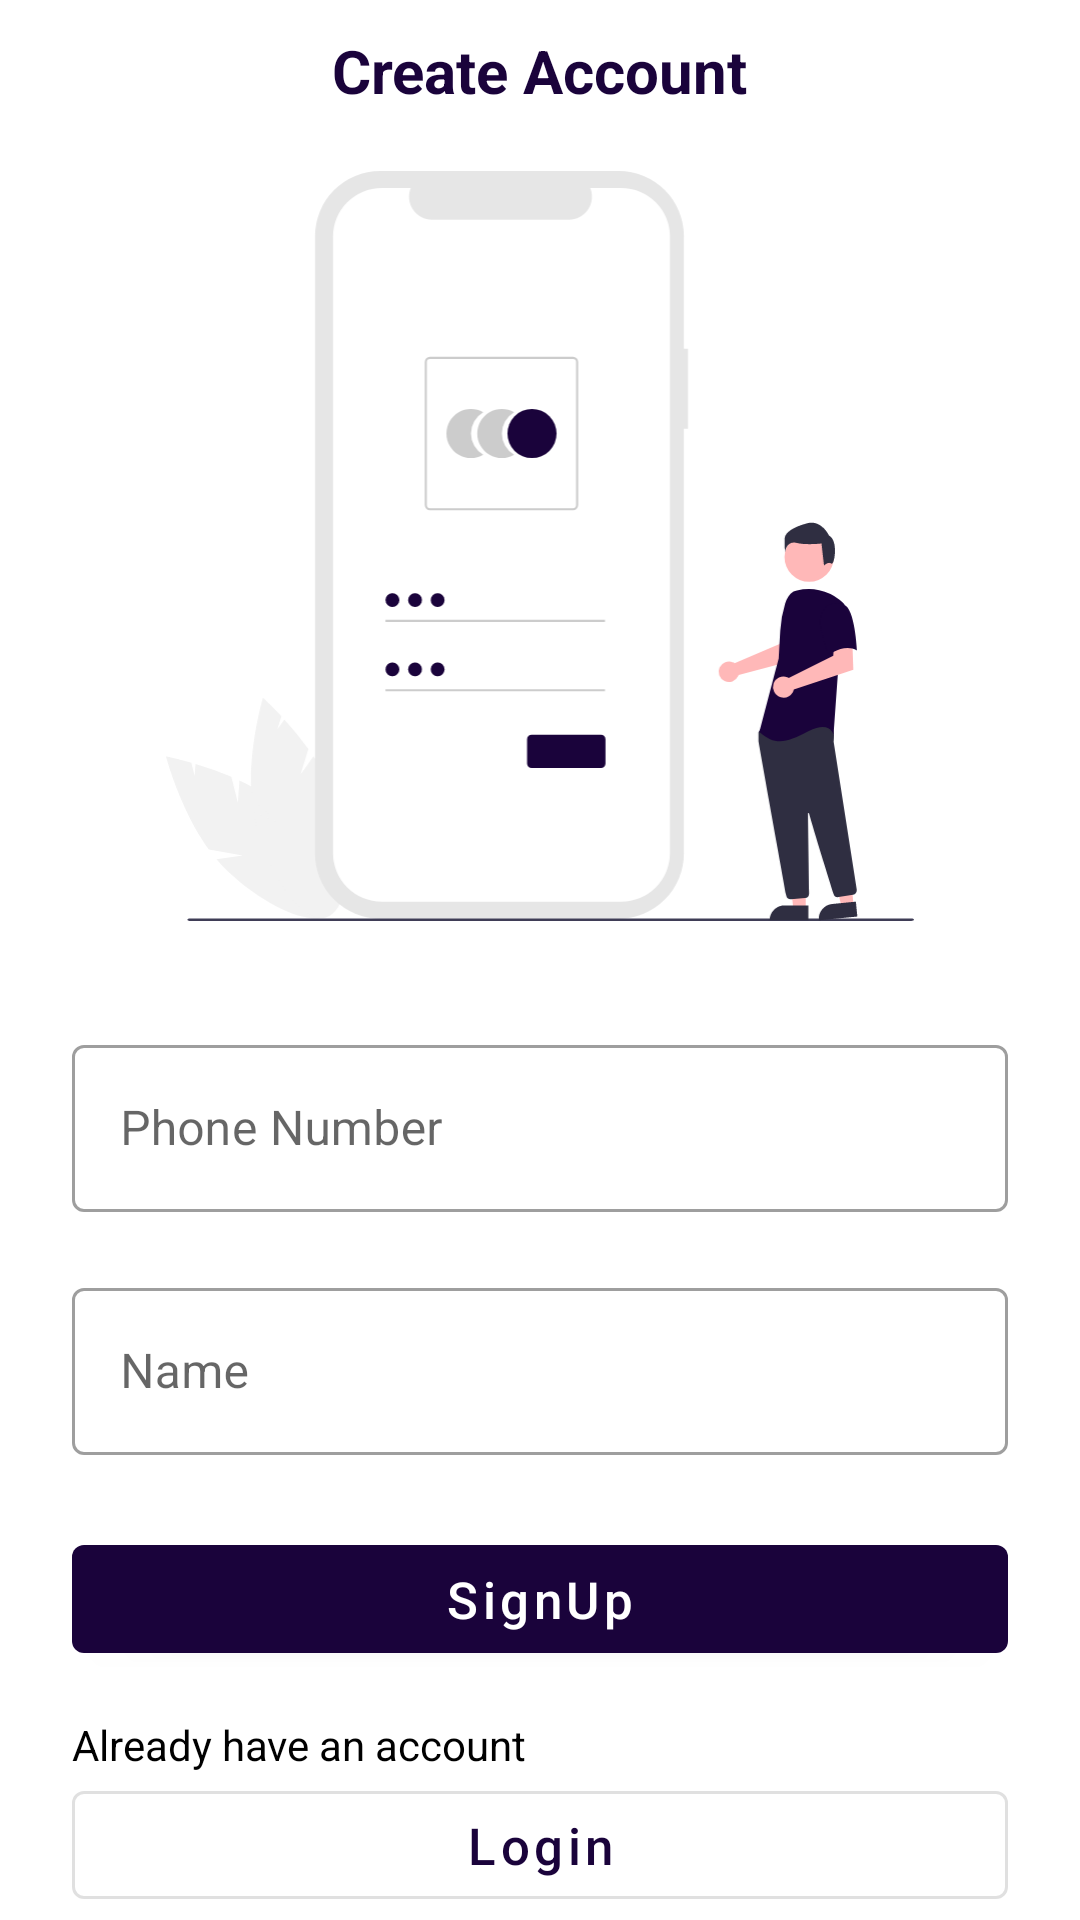

The Android layout XML behind this screen, and the referenced resources:
<!-- AndroidManifest.xml: application theme Theme.MalgangaDairy -->
<!-- res/layout/activity_register.xml -->
<?xml version="1.0" encoding="utf-8"?>
<androidx.constraintlayout.widget.ConstraintLayout xmlns:android="http://schemas.android.com/apk/res/android"
    xmlns:app="http://schemas.android.com/apk/res-auto"
    xmlns:tools="http://schemas.android.com/tools"
    android:layout_width="match_parent"
    android:layout_height="match_parent"
    tools:context=".Activity.LoginActivity">


    <TextView
        android:id="@+id/textView9"
        android:layout_width="wrap_content"
        android:layout_height="wrap_content"
        android:layout_marginTop="10dp"
        android:text="Create Account"
        android:textStyle="bold"
        android:textSize="20dp"
        android:textColor="@color/colorPrimary"
        app:layout_constraintEnd_toEndOf="parent"
        app:layout_constraintStart_toStartOf="parent"
        app:layout_constraintTop_toTopOf="parent" />

    <ImageView
        android:id="@+id/imageView5"
        android:layout_width="250dp"
        android:layout_height="250dp"
        android:layout_marginTop="20dp"
        app:layout_constraintEnd_toEndOf="parent"
        app:layout_constraintStart_toStartOf="parent"
        app:layout_constraintTop_toBottomOf="@+id/textView9"
        app:srcCompat="@drawable/login_svg" />

    <com.google.android.material.textfield.TextInputLayout
        android:id="@+id/textInputLayout"
        android:layout_width="0dp"
        android:layout_height="wrap_content"
        android:layout_marginStart="24dp"
        android:layout_marginTop="36dp"
        android:layout_marginEnd="24dp"
        style="@style/Widget.MaterialComponents.TextInputLayout.OutlinedBox"
        app:layout_constraintEnd_toEndOf="parent"
        app:layout_constraintStart_toStartOf="parent"
        app:layout_constraintTop_toBottomOf="@+id/imageView5"
        >

        <com.google.android.material.textfield.TextInputEditText
            android:layout_width="match_parent"
            android:layout_height="wrap_content"
            android:hint="Phone Number"
            android:inputType="phone"
            android:id="@+id/userNumber"/>
    </com.google.android.material.textfield.TextInputLayout>


    <com.google.android.material.textfield.TextInputLayout
        android:id="@+id/textInputLayout1"
        android:layout_width="0dp"
        android:layout_height="wrap_content"
        android:layout_marginStart="24dp"
        android:layout_marginEnd="24dp"
        style="@style/Widget.MaterialComponents.TextInputLayout.OutlinedBox"
        app:layout_constraintEnd_toEndOf="parent"
        android:layout_marginTop="20dp"
        app:layout_constraintStart_toStartOf="parent"
        app:layout_constraintTop_toBottomOf="@+id/textInputLayout">

        <com.google.android.material.textfield.TextInputEditText
            android:id="@+id/userName"
            android:layout_width="match_parent"
            android:layout_height="wrap_content"
            android:inputType="text"
            android:hint="Name" />
    </com.google.android.material.textfield.TextInputLayout>

    <com.google.android.material.button.MaterialButton
        android:id="@+id/button"
        android:layout_width="0dp"
        android:layout_height="wrap_content"
        android:layout_marginStart="24dp"
        android:layout_marginEnd="24dp"
        android:text="SignUp"
        android:paddingTop="5dp"
        android:paddingBottom="5dp"
        android:textSize="17sp"
        android:textAllCaps="false"
        android:layout_marginTop="24dp"
        app:layout_constraintEnd_toEndOf="parent"
        app:layout_constraintStart_toStartOf="parent"
        app:layout_constraintTop_toBottomOf="@+id/textInputLayout1" />

    <com.google.android.material.button.MaterialButton
        android:id="@+id/button2"
        style="@style/Widget.MaterialComponents.Button.OutlinedButton"
        android:layout_width="0dp"
        android:layout_height="wrap_content"
        android:text="Login"
        android:paddingTop="5dp"
        android:paddingBottom="5dp"
        android:layout_marginStart="24dp"
        android:layout_marginEnd="24dp"
        android:textAllCaps="false"
        android:textSize="17sp"
        app:layout_constraintEnd_toEndOf="parent"
        app:layout_constraintStart_toStartOf="parent"
        app:layout_constraintTop_toBottomOf="@+id/textView15" />

    <TextView
        android:id="@+id/textView15"
        android:layout_width="wrap_content"
        android:layout_height="wrap_content"
        android:text="Already have an account"
        android:layout_marginTop="15dp"
        android:layout_marginStart="24dp"
        android:textColor="@color/black"
        app:layout_constraintStart_toStartOf="parent"
        app:layout_constraintTop_toBottomOf="@+id/button" />


</androidx.constraintlayout.widget.ConstraintLayout>
<!-- resources referenced by this layout -->
<resources>
  <color name="black">#FF000000</color>
  <color name="colorPrimary">#1A033B</color>
  <!-- drawable login_svg: vector/xml drawable (drawable, 6518 chars, omitted) -->
  <style name="Theme.MalgangaDairy" parent="Theme.MaterialComponents.DayNight.DarkActionBar">
          
          <item name="colorPrimary">@color/colorPrimary</item>
          <item name="colorPrimaryVariant">@color/colorSecondary</item>
          <item name="colorOnPrimary">@color/white</item>
          
          <item name="colorSecondary">@color/teal_200</item>
          <item name="colorSecondaryVariant">@color/teal_700</item>
          <item name="colorOnSecondary">@color/black</item>
          
          <item name="android:statusBarColor">?attr/colorPrimaryVariant</item>
          
      </style>
  <color name="colorSecondary">#1A033B</color>
  <color name="white">#FFFFFFFF</color>
  <color name="teal_200">#FF03DAC5</color>
  <color name="teal_700">#FF018786</color>
</resources>
